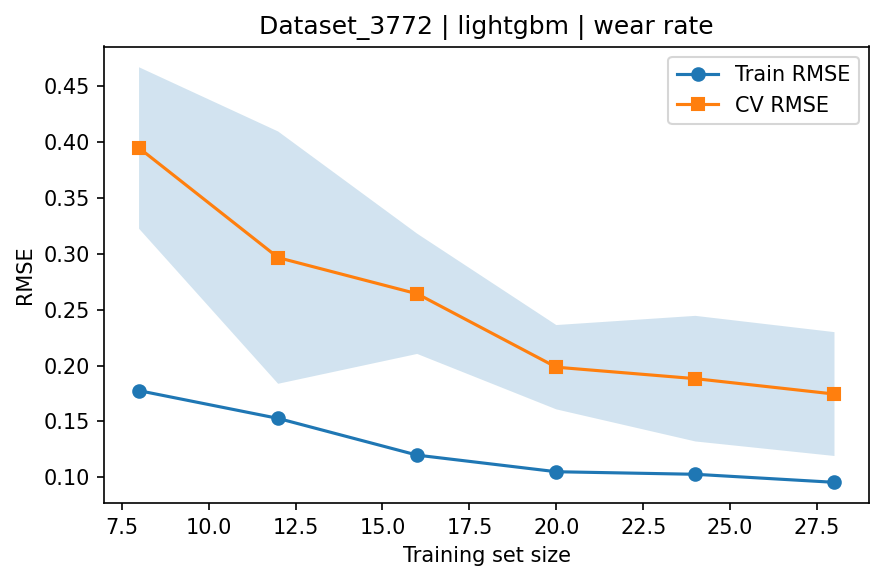

The file beside this chart, header and first rows:
train_size, train_rmse_mean, train_rmse_std, test_rmse_mean, test_rmse_std
8, 0.1775, 0.03398, 0.3943, 0.07214
12, 0.1527, 0.03461, 0.2964, 0.1127
16, 0.1199, 0.02826, 0.264, 0.0537
20, 0.1051, 0.006462, 0.1985, 0.03765
24, 0.1028, 0.0118, 0.1883, 0.0561
28, 0.09564, 0.007172, 0.1745, 0.05533
